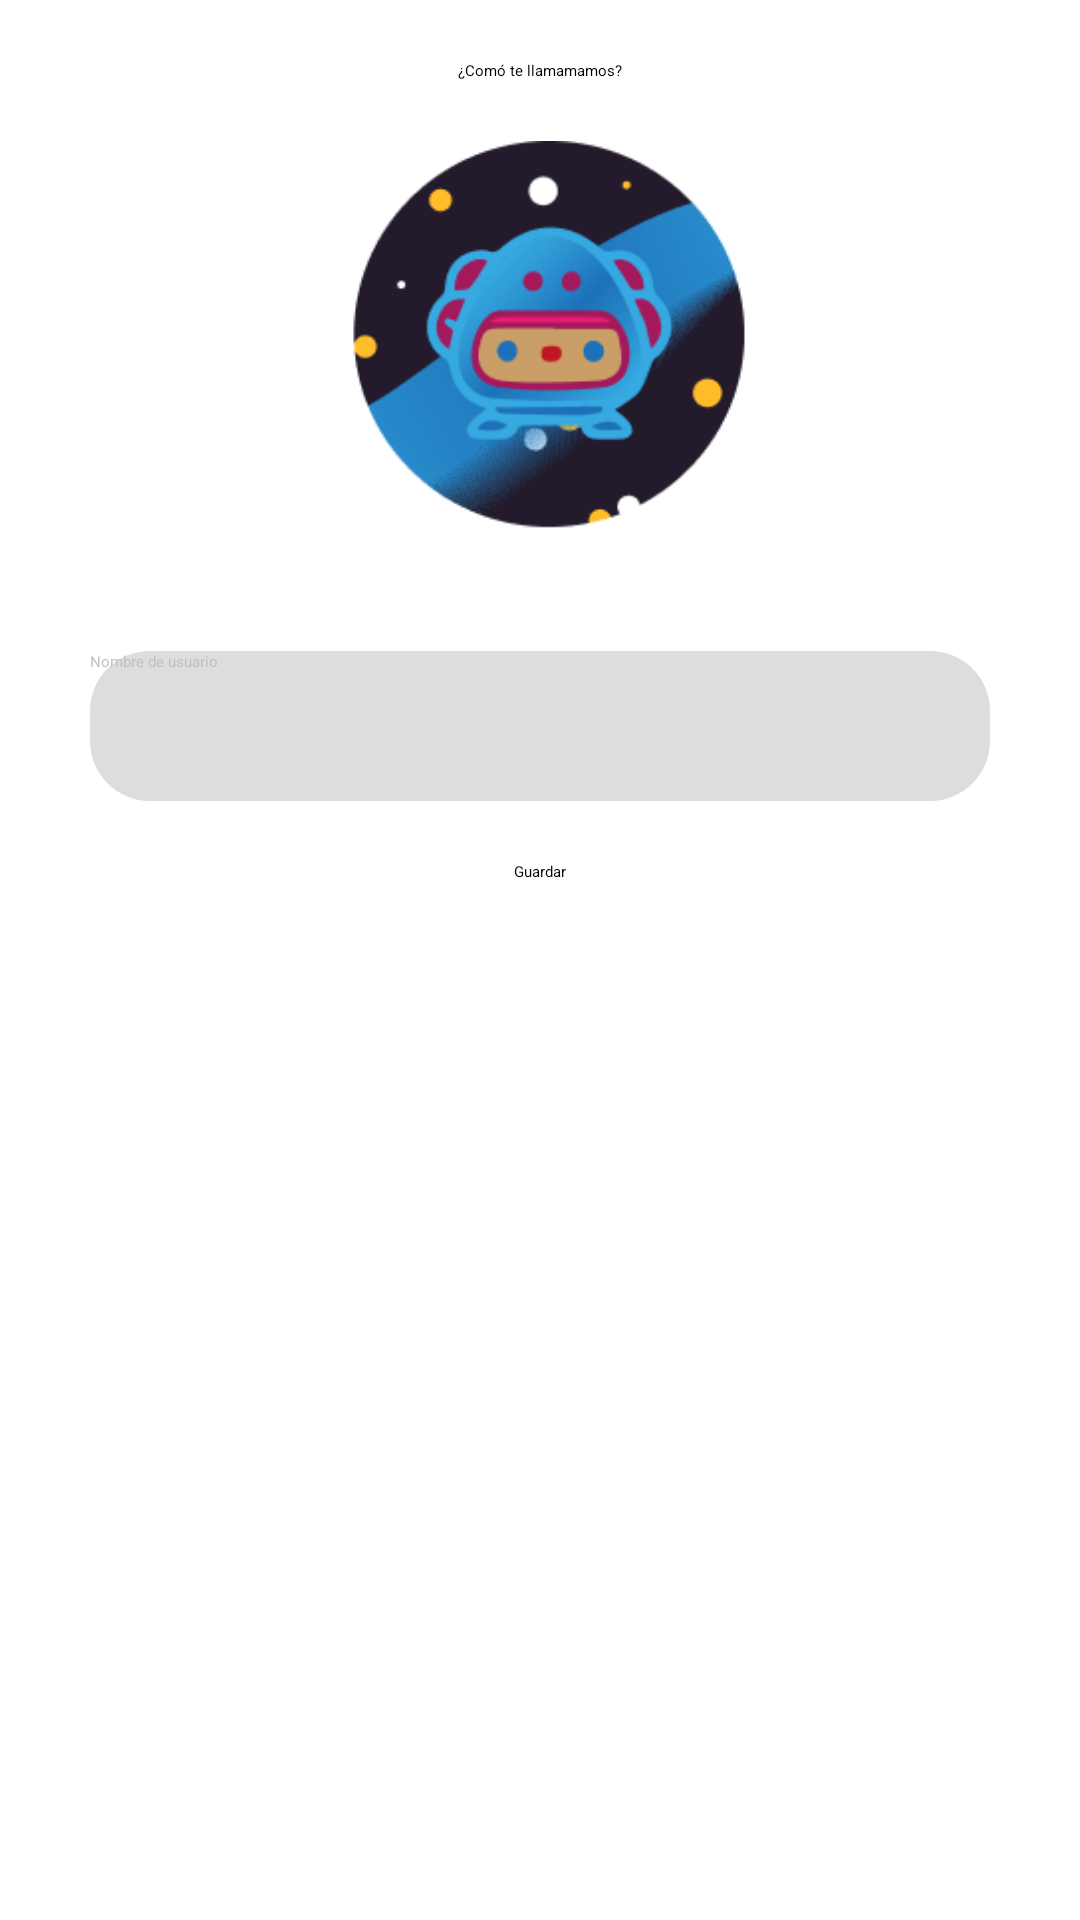

This screen was rendered from an Android layout file. Write that file and the resources it references.
<!-- AndroidManifest.xml: application theme Theme.Plannert -->
<!-- res/layout/fragment_nombrar_avatar.xml -->
<?xml version="1.0" encoding="utf-8"?>
<LinearLayout xmlns:android="http://schemas.android.com/apk/res/android"
    xmlns:tools="http://schemas.android.com/tools"
    android:layout_width="match_parent"
    android:layout_height="match_parent"
    android:orientation="vertical"
    tools:context=".nombrarAvatar">

    
    <TextView
        android:layout_width="match_parent"
        android:layout_height="wrap_content"
        android:gravity="center"
        android:text="¿Comó te llamamamos?"
        android:layout_marginTop="20dp"/>

    <ImageView
        android:id="@+id/avatar"
        android:layout_width="250dp"
        android:layout_height="150dp"
        android:layout_gravity="center_horizontal"
        android:layout_marginTop="20dp"
        android:gravity="center"
        android:background="@drawable/fulanito16"/>
    <EditText
        android:id="@+id/etNombreUsuario"
        android:layout_width="300dp"
        android:layout_height="50dp"
        android:layout_gravity="center_horizontal"
        android:layout_marginTop="20dp"
        android:ems="10"
        android:textColorHint="@color/gris"
        android:hint="Nombre de usuario"
        android:background="@drawable/customedittext"
        android:shadowDx="100" android:shadowDy="100" android:shadowRadius="100"
        />

    <Button
        android:id="@+id/btnGuardarUsername"
        android:layout_width="wrap_content"
        android:layout_height="wrap_content"
        android:layout_gravity="center"
        android:text="Guardar"
        android:layout_marginTop="20dp"
        />
</LinearLayout>
<!-- resources referenced by this layout -->
<resources>
  <color name="gris">#C2C2C2</color>
  <!-- drawable customedittext (drawable) -->
  <?xml version="1.0" encoding="utf-8"?>
  <shape xmlns:android="http://schemas.android.com/apk/res/android">
      <solid android:color="@color/transparente"/>
      <corners android:radius="20dp"/>
  </shape>
  <!-- drawable fulanito16: png bitmap (drawable, 27022 bytes) -->
  <style name="Theme.Plannert" parent="Theme.MaterialComponents.DayNight.NoActionBar">
          
          <item name="colorPrimary">@color/morado</item>
          <item name="colorPrimaryVariant">@color/purple_700</item>
          <item name="colorOnPrimary">@color/white</item>
          
          <item name="colorSecondary">@color/teal_200</item>
          <item name="colorSecondaryVariant">@color/teal_700</item>
          <item name="colorOnSecondary">@color/black</item>
          
          <item name="android:statusBarColor">?attr/colorPrimaryVariant</item>
          
      </style>
  <color name="transparente">#22000000</color>
  <color name="morado">#38335A</color>
  <color name="purple_700">#FF3700B3</color>
  <color name="white">#FFFFFFFF</color>
  <color name="teal_200">#FF03DAC5</color>
  <color name="teal_700">#FF018786</color>
  <color name="black">#FF000000</color>
</resources>
